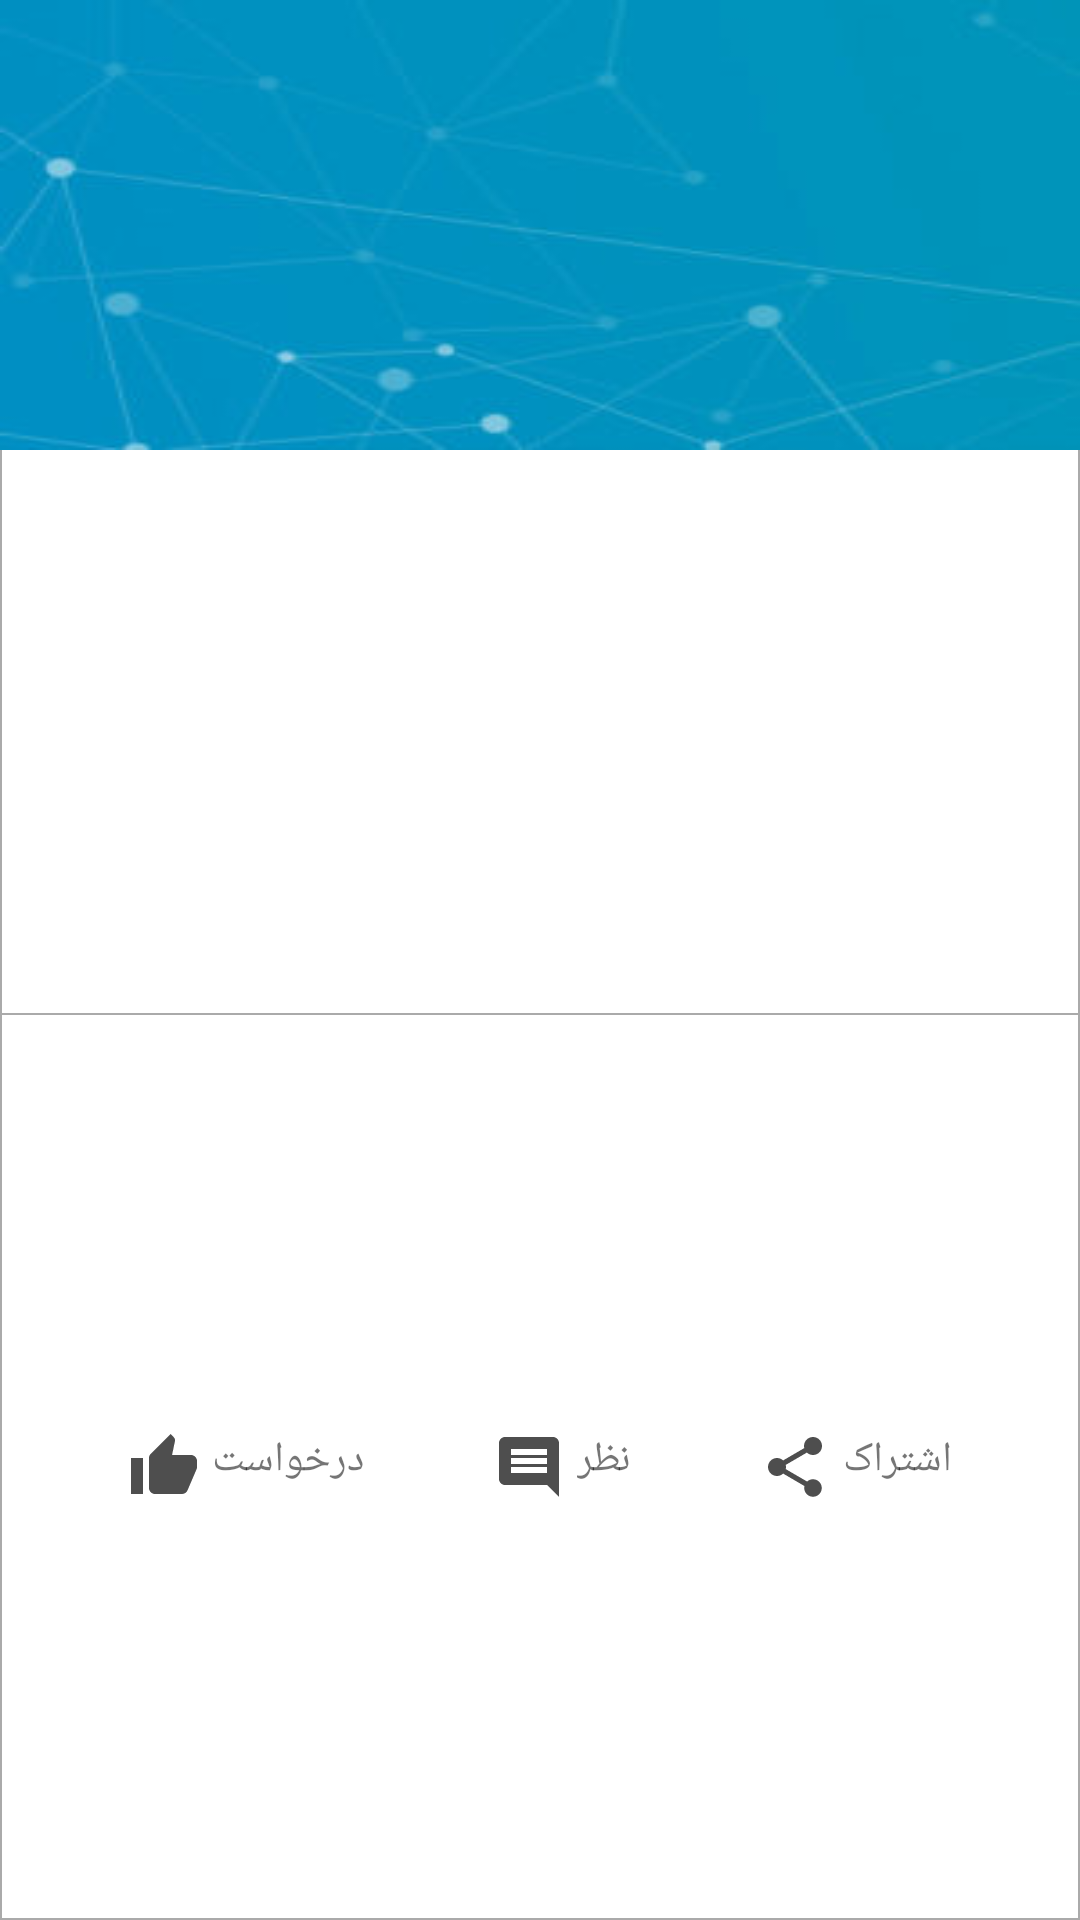

Produce the Android XML layout that renders to this screen, including the resource entries it uses.
<!-- AndroidManifest.xml: application theme AppTheme -->
<!-- res/layout/form_job_details_header.xml -->
<?xml version="1.0" encoding="utf-8"?>
<androidx.constraintlayout.widget.ConstraintLayout
    xmlns:android="http://schemas.android.com/apk/res/android"
    xmlns:app="http://schemas.android.com/apk/res-auto"
    xmlns:tools="http://schemas.android.com/tools"
    android:layout_width="match_parent"
    android:layout_height="wrap_content"
    android:background="@drawable/shape_square">

    <ImageView
        android:id="@+id/imgSheetJobPic"
        android:layout_width="match_parent"
        android:layout_height="@dimen/drawer_header_height"
        android:background="@drawable/shape_square"
        android:scaleType="fitXY"
        android:src="@drawable/bg_profile"
        app:layout_constraintTop_toTopOf="parent"/>

    <TextView
        android:id="@+id/txtSheetJobName"
        android:layout_width="match_parent"
        android:layout_height="wrap_content"
        android:layout_marginEnd="24dp"
        android:layout_marginStart="24dp"
        android:layout_marginTop="4dp"
        android:textColor="#3F51B5"
        android:textSize="@dimen/text_sheet_size_small"
        app:layout_constraintEnd_toEndOf="parent"
        app:layout_constraintStart_toStartOf="parent"
        app:layout_constraintTop_toBottomOf="@+id/imgSheetJobPic"/>

    <TextView
        android:id="@+id/txtSheetJobAddress"
        android:layout_width="match_parent"
        android:layout_height="wrap_content"
        android:layout_marginEnd="24dp"
        android:layout_marginStart="24dp"
        android:layout_marginTop="4dp"
        android:textColor="#3F51B5"
        android:textSize="@dimen/text_sheet_size_small_14"
        app:layout_constraintEnd_toEndOf="parent"
        app:layout_constraintStart_toStartOf="parent"
        app:layout_constraintTop_toBottomOf="@+id/txtSheetJobName"/>

    <LinearLayout
        android:id="@+id/divider"
        android:layout_width="match_parent"
        android:layout_height="0.5dp"
        android:layout_marginBottom="4dp"
        android:layout_marginTop="4dp"
        android:background="@drawable/shape_divider"
        android:orientation="vertical"
        app:layout_constraintBottom_toTopOf="@+id/include"
        app:layout_constraintTop_toBottomOf="@+id/txtSheetJobAddress"/>

    <include
        android:id="@+id/include"
        layout="@layout/form_item_job_button"
        android:layout_width="match_parent"
        android:layout_height="wrap_content"
        android:layout_marginBottom="4dp"
        android:layout_marginEnd="16dp"
        android:layout_marginStart="16dp"
        app:layout_constraintBottom_toBottomOf="parent"
        app:layout_constraintTop_toBottomOf="@+id/divider"/>

</androidx.constraintlayout.widget.ConstraintLayout>
<!-- res/layout/form_item_job_button.xml (included above) -->
<?xml version="1.0" encoding="utf-8"?>
<androidx.constraintlayout.widget.ConstraintLayout
    xmlns:android="http://schemas.android.com/apk/res/android"
    xmlns:app="http://schemas.android.com/apk/res-auto"
    xmlns:tools="http://schemas.android.com/tools"
    android:layout_width="match_parent"
    android:layout_height="wrap_content">

    <LinearLayout
        android:id="@+id/userJobApply"
        android:layout_width="wrap_content"
        android:layout_height="wrap_content"
        android:layout_marginEnd="8dp"
        android:gravity="center"
        android:orientation="horizontal"
        app:layout_constraintEnd_toStartOf="@+id/userJobComment"
        app:layout_constraintStart_toStartOf="parent">

        <ImageView
            android:id="@+id/imgUserJobApply"
            android:layout_width="wrap_content"
            android:layout_height="wrap_content"
            android:src="@drawable/ic_apply"/>

        <TextView
            android:id="@+id/txtUserJobApply"
            android:layout_width="wrap_content"
            android:layout_height="match_parent"
            android:layout_marginStart="@dimen/margin_4"
            android:text="@string/srt_apply_job"
            android:textSize="@dimen/text_sheet_size_small_14"/>

    </LinearLayout>

    <LinearLayout
        android:id="@+id/userJobComment"
        android:layout_width="wrap_content"
        android:layout_height="wrap_content"
        android:layout_marginEnd="8dp"
        android:layout_marginStart="8dp"
        android:gravity="center"
        android:orientation="horizontal"
        app:layout_constraintEnd_toStartOf="@+id/userJobShare"
        app:layout_constraintStart_toEndOf="@+id/userJobApply">

        <ImageView
            android:id="@+id/imgUserJobComment"
            android:layout_width="wrap_content"
            android:layout_height="wrap_content"
            android:src="@drawable/ic_comment"/>

        <TextView
            android:id="@+id/txtUserJobComment"
            android:layout_width="wrap_content"
            android:layout_height="match_parent"
            android:layout_marginStart="@dimen/margin_4"
            android:text="@string/str_comment"
            android:textSize="@dimen/text_sheet_size_small_14"/>

    </LinearLayout>

    <LinearLayout
        android:id="@+id/userJobShare"
        android:layout_width="wrap_content"
        android:layout_height="wrap_content"
        android:layout_marginStart="8dp"
        android:gravity="center"
        android:orientation="horizontal"
        app:layout_constraintEnd_toEndOf="parent"
        app:layout_constraintStart_toEndOf="@+id/userJobComment">

        <ImageView
            android:id="@+id/imgUserJobShare"
            android:layout_width="wrap_content"
            android:layout_height="wrap_content"
            android:src="@drawable/ic_share"/>

        <TextView
            android:id="@+id/txtUserJobShare"
            android:layout_width="wrap_content"
            android:layout_height="match_parent"
            android:layout_marginStart="@dimen/margin_4"
            android:text="@string/str_share"
            android:textSize="@dimen/text_sheet_size_small_14"/>

    </LinearLayout>


    <LinearLayout
        android:id="@+id/rootAccessManager"
        android:layout_width="match_parent"
        android:layout_height="wrap_content"
        android:layout_marginTop="8dp"
        android:background="@drawable/shape_square"
        android:gravity="center"
        android:orientation="horizontal"
        android:padding="@dimen/margin_4"
        android:visibility="gone"
        app:layout_constraintEnd_toEndOf="parent"
        app:layout_constraintStart_toStartOf="parent"
        app:layout_constraintTop_toBottomOf="@+id/userJobApply">

        <ImageView
            android:id="@+id/imgDeleteAccessManager"
            android:layout_width="24dp"
            android:layout_height="24dp"
            android:layout_weight="1"
            android:src="@drawable/ic_delete"/>

        <ImageView
            android:id="@+id/imgModifyAccessManager"
            android:layout_width="24dp"
            android:layout_height="24dp"
            android:layout_weight="1"
            android:src="@drawable/ic_edit"/>

    </LinearLayout>

</androidx.constraintlayout.widget.ConstraintLayout>
<!-- resources referenced by this layout -->
<resources>
  <dimen name="drawer_header_height">150dp</dimen>
  <dimen name="margin_4">4dp</dimen>
  <dimen name="text_sheet_size_small">16sp</dimen>
  <dimen name="text_sheet_size_small_14">14sp</dimen>
  <!-- drawable ic_apply (drawable) -->
  <vector xmlns:android="http://schemas.android.com/apk/res/android"
          android:width="24dp"
          android:height="24dp"
          android:viewportWidth="24.0"
          android:viewportHeight="24.0">
      <path
          android:fillColor="#4e4e4e"
          android:pathData="M1,21h4L5,9L1,9v12zM23,10c0,-1.1 -0.9,-2 -2,-2h-6.31l0.95,-4.57 0.03,-0.32c0,-0.41 -0.17,-0.79 -0.44,-1.06L14.17,1 7.59,7.59C7.22,7.95 7,8.45 7,9v10c0,1.1 0.9,2 2,2h9c0.83,0 1.54,-0.5 1.84,-1.22l3.02,-7.05c0.09,-0.23 0.14,-0.47 0.14,-0.73v-1.91l-0.01,-0.01L23,10z"/>
  </vector>
  <!-- drawable ic_comment (drawable) -->
  <vector xmlns:android="http://schemas.android.com/apk/res/android"
          android:width="24dp"
          android:height="24dp"
          android:viewportWidth="24.0"
          android:viewportHeight="24.0">
      <path
          android:fillColor="#4e4e4e"
          android:pathData="M21.99,4c0,-1.1 -0.89,-2 -1.99,-2L4,2c-1.1,0 -2,0.9 -2,2v12c0,1.1 0.9,2 2,2h14l4,4 -0.01,-18zM18,14L6,14v-2h12v2zM18,11L6,11L6,9h12v2zM18,8L6,8L6,6h12v2z"/>
  </vector>
  <!-- drawable ic_delete (drawable) -->
  <vector xmlns:android="http://schemas.android.com/apk/res/android"
          android:width="24dp"
          android:height="24dp"
          android:viewportWidth="24.0"
          android:viewportHeight="24.0">
      <path
          android:fillColor="#4e4e4e"
          android:pathData="M6,19c0,1.1 0.9,2 2,2h8c1.1,0 2,-0.9 2,-2V7H6v12zM19,4h-3.5l-1,-1h-5l-1,1H5v2h14V4z"/>
  </vector>
  <!-- drawable ic_edit (drawable) -->
  <vector xmlns:android="http://schemas.android.com/apk/res/android"
          android:width="24dp"
          android:height="24dp"
          android:viewportWidth="24.0"
          android:viewportHeight="24.0">
      <path
          android:fillColor="#4e4e4e"
          android:pathData="M3,17.25V21h3.75L17.81,9.94l-3.75,-3.75L3,17.25zM20.71,7.04c0.39,-0.39 0.39,-1.02 0,-1.41l-2.34,-2.34c-0.39,-0.39 -1.02,-0.39 -1.41,0l-1.83,1.83 3.75,3.75 1.83,-1.83z"/>
  </vector>
  <!-- drawable shape_divider (drawable) -->
  <?xml version="1.0" encoding="utf-8"?>
  <shape xmlns:android="http://schemas.android.com/apk/res/android">
  
      <solid android:color="#aaa"/>
  </shape>
  <!-- drawable shape_square (drawable) -->
  <?xml version="1.0" encoding="utf-8"?>
  <shape xmlns:android="http://schemas.android.com/apk/res/android"
         android:shape="rectangle">
  
      <stroke
          android:width="0.5dp"
          android:color="#aaa"/>
  
      <solid android:color="@color/white"/>
  
  </shape>
  <string name="srt_apply_job">درخواست</string>
  <string name="str_comment">نظر</string>
  <string name="str_share">اشتراک</string>
  <style name="AppTheme" parent="Theme.AppCompat.Light.NoActionBar">
          
          <item name="colorPrimary">@color/colorPrimary</item>
          <item name="colorPrimaryDark">@color/colorPrimaryDark</item>
          <item name="colorAccent">@color/colorAccent</item>
      </style>
  <color name="white">#fff</color>
  <color name="colorPrimary">#0077B5</color>
  <color name="colorPrimaryDark">#01579B</color>
  <color name="colorAccent">#0077B5</color>
</resources>
